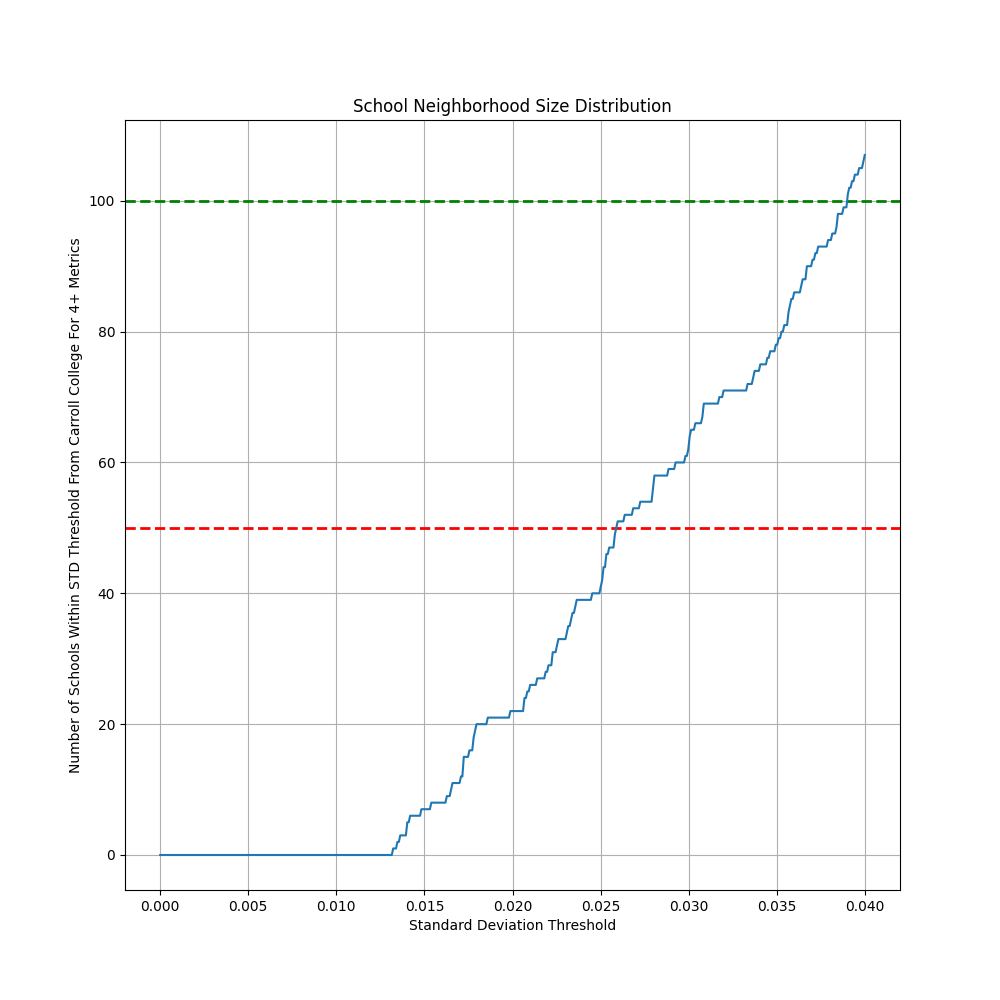

The data file committed next to this chart (first rows):
, STD Threshold, Neighborhood Size
0, 0.0, 0
1, 8.016032064128257e-05, 0
2, 0.0001603, 0
3, 0.0002405, 0
4, 0.0003206, 0
5, 0.0004008, 0
6, 0.000481, 0
7, 0.0005611, 0
8, 0.0006413, 0
9, 0.0007214, 0
10, 0.0008016, 0
11, 0.0008818, 0
12, 0.0009619, 0
13, 0.001042, 0
14, 0.001122, 0
15, 0.001202, 0
16, 0.001283, 0
17, 0.001363, 0
18, 0.001443, 0
19, 0.001523, 0
20, 0.001603, 0
21, 0.001683, 0
22, 0.001764, 0
23, 0.001844, 0
24, 0.001924, 0
25, 0.002004, 0
26, 0.002084, 0
27, 0.002164, 0
28, 0.002244, 0
29, 0.002325, 0
30, 0.002405, 0
31, 0.002485, 0
32, 0.002565, 0
33, 0.002645, 0
34, 0.002725, 0
35, 0.002806, 0
36, 0.002886, 0
37, 0.002966, 0
38, 0.003046, 0
39, 0.003126, 0
40, 0.003206, 0
41, 0.003287, 0
42, 0.003367, 0
43, 0.003447, 0
44, 0.003527, 0
45, 0.003607, 0
46, 0.003687, 0
47, 0.003768, 0
48, 0.003848, 0
49, 0.003928, 0
50, 0.004008, 0
51, 0.004088, 0
52, 0.004168, 0
53, 0.004248, 0
54, 0.004329, 0
55, 0.004409, 0
56, 0.004489, 0
57, 0.004569, 0
58, 0.004649, 0
59, 0.004729, 0
... 440 more rows
